Run: headless pygame with SDL's dummy video driver; simulated clock (each Clock.tick advances the game by its frame time, no real sleeping); random seed 0; keys injected as events and as key.get_pressed() state; no mouse input.
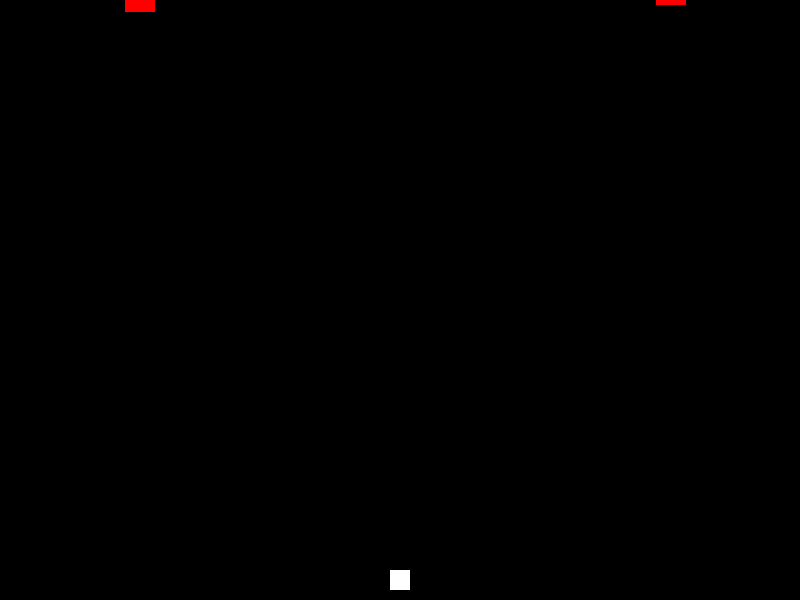
Frame 1 of 4 · flips 1–60 · no input
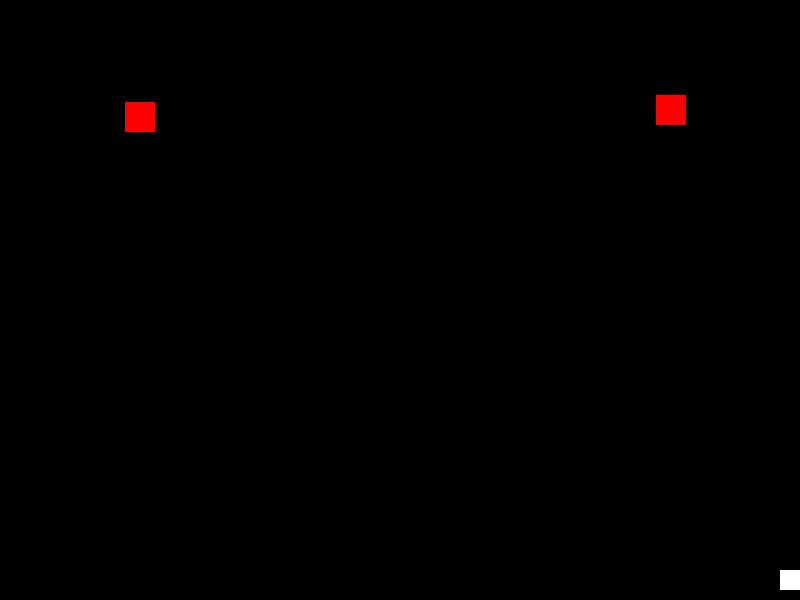
Frame 2 of 4 · flips 61–180 · tapped SPACE, RETURN · held RIGHT (→), D
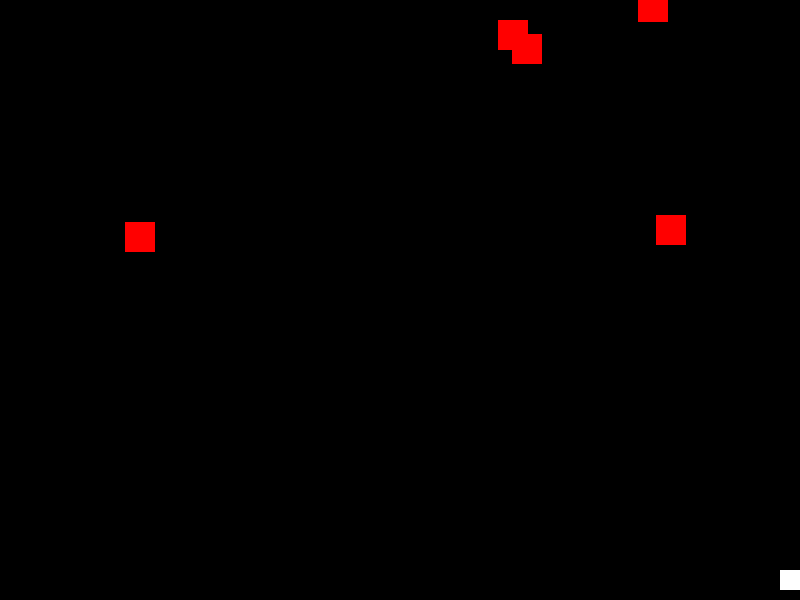
Frame 3 of 4 · flips 181–300 · held DOWN (↓), S
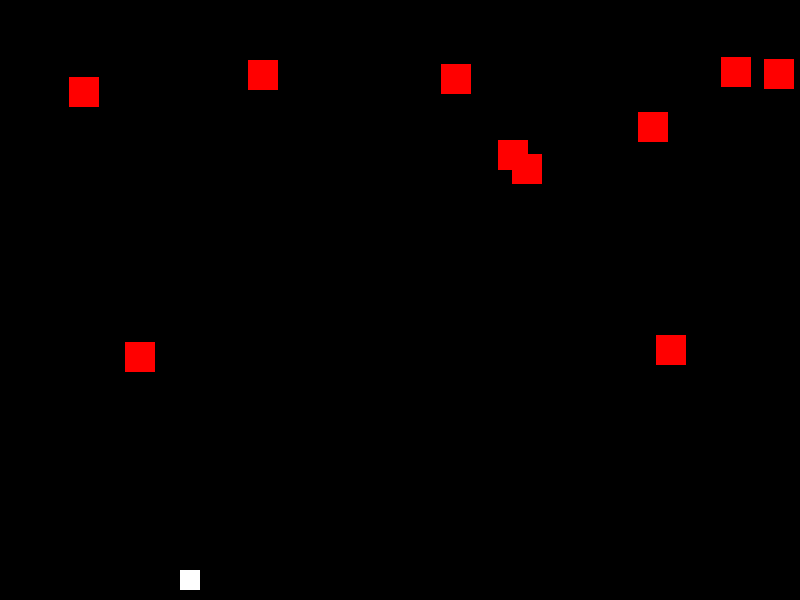
Frame 4 of 4 · flips 301–420 · held LEFT (←), A, UP (↑), W

The pygame program that drew these frames:

import pygame
import random


pygame.init()


WINDOW_WIDTH = 800
WINDOW_HEIGHT = 600
game_window = pygame.display.set_mode((WINDOW_WIDTH, WINDOW_HEIGHT))
pygame.display.set_caption("Game")


BLACK = (0, 0, 0)
WHITE = (255, 255, 255)
RED = (255, 0, 0)


PLAYER_SIZE = 20
BALL_SIZE = 30
BALL_SPEED = 1


player_x = WINDOW_WIDTH // 2 - PLAYER_SIZE // 2
player_y = WINDOW_HEIGHT - PLAYER_SIZE - 10
player_rect = pygame.Rect(player_x, player_y, PLAYER_SIZE, PLAYER_SIZE)


balls = []


running = True
while running:
    
    for event in pygame.event.get():
        if event.type == pygame.QUIT:
            running = False

    
    keys = pygame.key.get_pressed()
    if keys[pygame.K_LEFT] and player_rect.left > 0:
        player_rect.x -= 5
    if keys[pygame.K_RIGHT] and player_rect.right < WINDOW_WIDTH:
        player_rect.x += 5

    
    if len(balls) < 10 and random.randint(0, 100) < 2:
        ball_x = random.randint(BALL_SIZE, WINDOW_WIDTH - BALL_SIZE)
        ball_y = -BALL_SIZE
        ball_rect = pygame.Rect(ball_x, ball_y, BALL_SIZE, BALL_SIZE)
        balls.append(ball_rect)

    
    for ball in balls:
        ball.y += BALL_SPEED
        if ball.top > WINDOW_HEIGHT:
            balls.remove(ball)

        
        if player_rect.colliderect(ball):
            running = False

    
    game_window.fill(BLACK)

   
    pygame.draw.rect(game_window, WHITE, player_rect)

    
    for ball in balls:
        pygame.draw.rect(game_window, RED, ball)

    
    pygame.display.flip()


pygame.quit()
